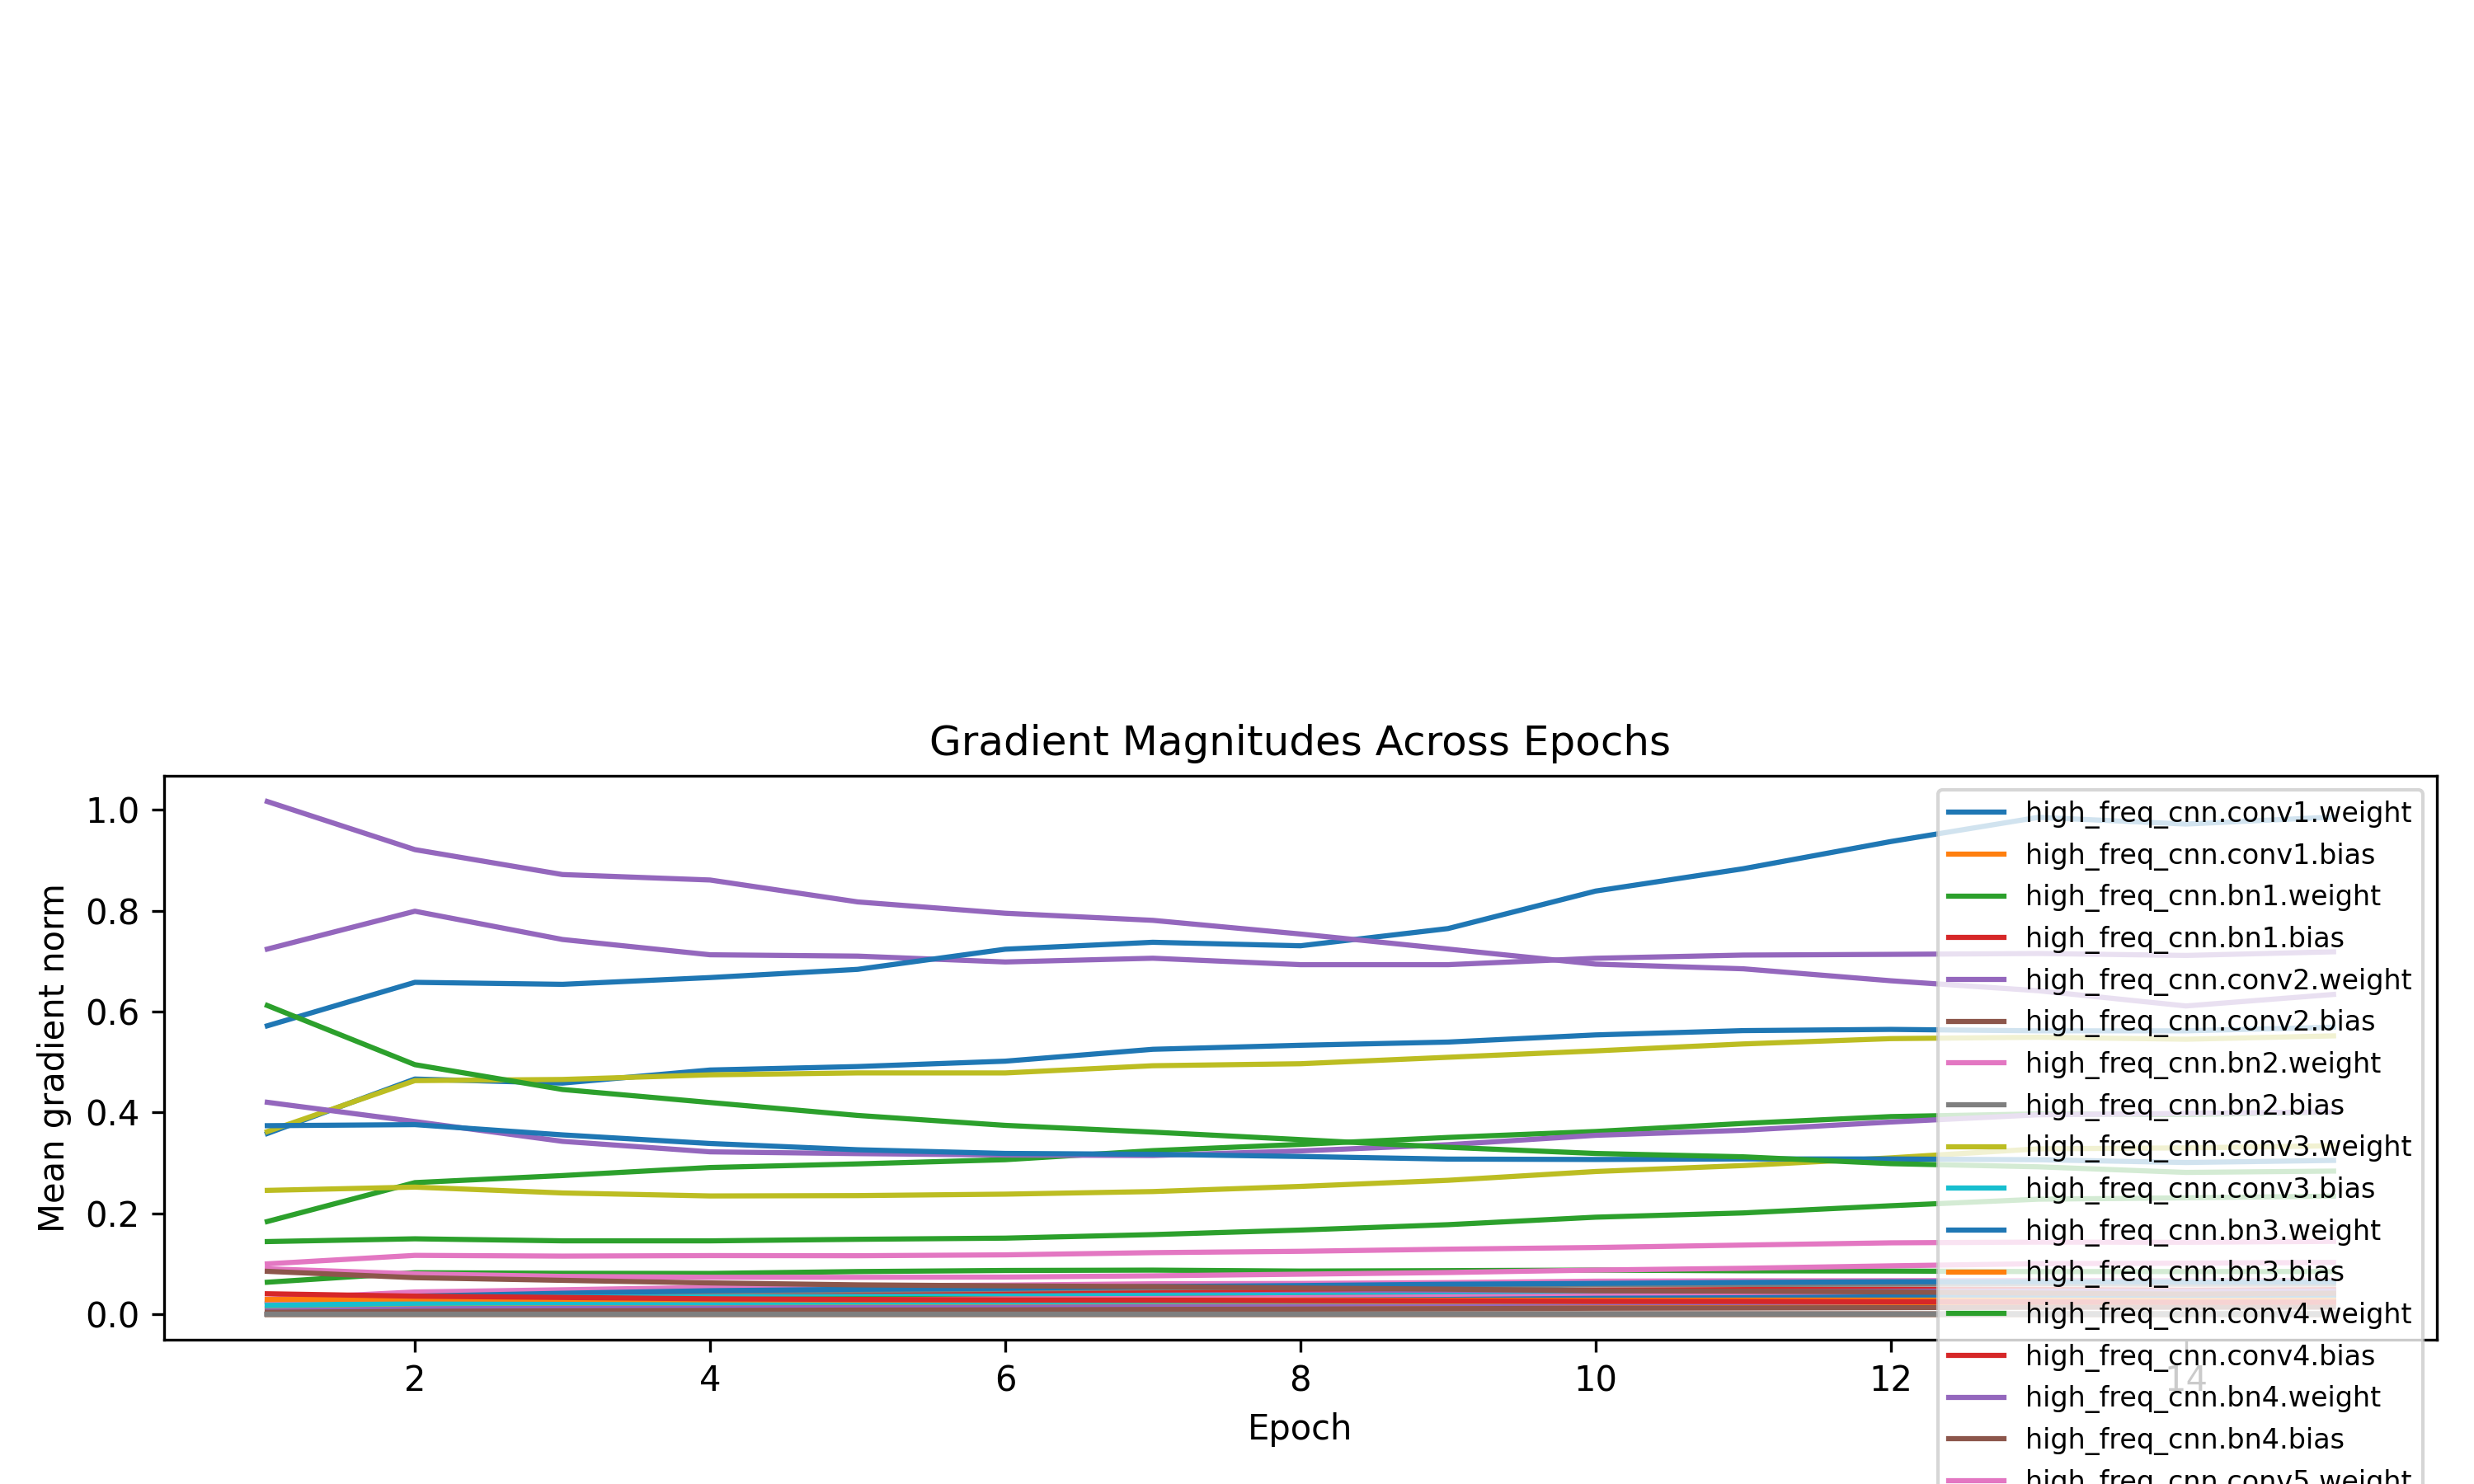

Data behind this chart, as committed beside it:
epoch, high_freq_cnn.conv1.weight, high_freq_cnn.conv1.bias, high_freq_cnn.bn1.weight, high_freq_cnn.bn1.bias, high_freq_cnn.conv2.weight, high_freq_cnn.conv2.bias, high_freq_cnn.bn2.weight, high_freq_cnn.bn2.bias, high_freq_cnn.conv3.weight, high_freq_cnn.conv3.bias, high_freq_cnn.bn3.weight, high_freq_cnn.bn3.bias, high_freq_cnn.conv4.weight, high_freq_cnn.conv4.bias, high_freq_cnn.bn4.weight, high_freq_cnn.bn4.bias, high_freq_cnn.conv5.weight, high_freq_cnn.conv5.bias, high_freq_cnn.bn5.weight, high_freq_cnn.bn5.bias, low_freq_cnn.conv1.weight, low_freq_cnn.conv1.bias, low_freq_cnn.bn1.weight
1, 0.3584, 2.9828067473662918e-05, 0.06344, 0.02403, 0.7241, 5.31917388205589e-07, 0.02968, 0.02141, 0.3622, 5.6144380205486955e-08, 0.01855, 0.00985, 0.1838, 5.7514102795454784e-09, 0.01139, 0.005338, 0.0999, 1.5406719845624135e-09, 0.0195, 0.02089, 0.5719, 7.442250485012401e-06, 0.02733
2, 0.4664, 3.222143886724527e-05, 0.08236, 0.03484, 0.7992, 5.620410831779806e-07, 0.0441, 0.03374, 0.4633, 7.422760858935711e-08, 0.03577, 0.01953, 0.261, 8.455978840695762e-09, 0.02243, 0.01056, 0.1167, 1.9494259309958823e-09, 0.0294, 0.03094, 0.6582, 6.726550807802701e-06, 0.02945
3, 0.4583, 3.2772437442293425e-05, 0.08115, 0.03673, 0.7432, 4.5157271801501866e-07, 0.04854, 0.03894, 0.4656, 7.825318752292487e-08, 0.04157, 0.02333, 0.275, 9.018257598492574e-09, 0.02708, 0.01363, 0.1153, 2.0236662638314483e-09, 0.03126, 0.03348, 0.6542, 6.762047405572957e-06, 0.02844
4, 0.4843, 3.590654165013326e-05, 0.08088, 0.0392, 0.7129, 4.5175751865925756e-07, 0.05322, 0.04357, 0.4748, 7.779886884192571e-08, 0.04663, 0.02698, 0.291, 9.961369224230123e-09, 0.03068, 0.01577, 0.1163, 2.140766138385476e-09, 0.03244, 0.0343, 0.6676, 6.616819067418531e-06, 0.02884
5, 0.4912, 3.3275779582407996e-05, 0.08461, 0.0415, 0.7102, 4.069815206479028e-07, 0.05632, 0.04709, 0.4786, 8.07783617091872e-08, 0.04955, 0.02923, 0.2981, 1.0424423751035608e-08, 0.03285, 0.01739, 0.116, 2.179032908643834e-09, 0.03317, 0.03525, 0.684, 6.656695248534386e-06, 0.03051
6, 0.5018, 3.3134074991631e-05, 0.08676, 0.04189, 0.6986, 4.062286069222206e-07, 0.05776, 0.0495, 0.4785, 8.122591203448947e-08, 0.05154, 0.03115, 0.3065, 1.102931283671575e-08, 0.03505, 0.01885, 0.1177, 2.2701847392570087e-09, 0.03398, 0.03613, 0.7239, 7.687451705972185e-06, 0.03091
7, 0.5254, 3.3346960137346184e-05, 0.08747, 0.04365, 0.706, 4.3073569261975336e-07, 0.06034, 0.05235, 0.4928, 8.486915047517374e-08, 0.05485, 0.03334, 0.3244, 1.1760589384415146e-08, 0.03786, 0.02068, 0.1221, 2.3582537968449807e-09, 0.03461, 0.0372, 0.7376, 6.443195197463814e-06, 0.0311
8, 0.5334, 3.1687472779790215e-05, 0.08558, 0.04526, 0.6932, 4.1337211978842463e-07, 0.06098, 0.05359, 0.4968, 8.744367425319781e-08, 0.05687, 0.03474, 0.3368, 1.2437477554255144e-08, 0.03959, 0.02201, 0.1248, 2.4625985908039834e-09, 0.03491, 0.03747, 0.7307, 6.489151446030031e-06, 0.03294
9, 0.5397, 3.394895396518211e-05, 0.08645, 0.04586, 0.6932, 4.031834098229068e-07, 0.06272, 0.05516, 0.5096, 8.618645900852858e-08, 0.05948, 0.03607, 0.3506, 1.3029778470156206e-08, 0.0414, 0.02319, 0.129, 2.53257598666256e-09, 0.03455, 0.03736, 0.7648, 6.675621129641076e-06, 0.03353
10, 0.5539, 3.363786793872811e-05, 0.08751, 0.048, 0.7059, 4.400949585185589e-07, 0.06556, 0.05837, 0.5223, 8.961025019600485e-08, 0.06115, 0.03794, 0.3624, 1.3651636387404981e-08, 0.04266, 0.02426, 0.1323, 2.6436569568873976e-09, 0.03427, 0.0372, 0.8392, 6.703524084577161e-06, 0.03482
11, 0.5625, 3.865989979354927e-05, 0.08613, 0.04894, 0.7122, 3.7985197178075914e-07, 0.06629, 0.05904, 0.536, 9.521977116876727e-08, 0.06299, 0.03908, 0.3784, 1.417651744219411e-08, 0.04437, 0.02535, 0.1371, 2.7209492340411453e-09, 0.03502, 0.03834, 0.8835, 7.941098004003832e-06, 0.03659
12, 0.5648, 3.405085623930426e-05, 0.08563, 0.04943, 0.7137, 3.7405387160288926e-07, 0.06654, 0.05963, 0.5466, 9.370619882884173e-08, 0.06436, 0.03994, 0.3919, 1.4582394683643664e-08, 0.04566, 0.02619, 0.1416, 2.800976083922288e-09, 0.03492, 0.03859, 0.9374, 8.067977135645976e-06, 0.03704
13, 0.562, 3.1703615215166115e-05, 0.08458, 0.04917, 0.7154, 4.238692559660487e-07, 0.06709, 0.06042, 0.5493, 9.491004752561521e-08, 0.06439, 0.04021, 0.3973, 1.5158129019666418e-08, 0.04579, 0.02634, 0.143, 2.8730555002425064e-09, 0.03434, 0.0382, 0.9854, 7.526617352300666e-06, 0.0386
14, 0.562, 3.364757710868944e-05, 0.08468, 0.04776, 0.7115, 3.779641401994464e-07, 0.06672, 0.05958, 0.5454, 9.513730488830192e-08, 0.06402, 0.04002, 0.3959, 1.4907204028168112e-08, 0.04533, 0.02645, 0.1427, 2.8556164929142222e-09, 0.03326, 0.0368, 0.9721, 8.149259477312674e-06, 0.03839
15, 0.5691, 3.024572917122191e-05, 0.08479, 0.04877, 0.7187, 3.717436408647197e-07, 0.0673, 0.05994, 0.552, 9.337735987788756e-08, 0.06404, 0.04037, 0.401, 1.5237126947501957e-08, 0.04587, 0.02676, 0.1445, 2.9108710571233194e-09, 0.03443, 0.03822, 0.986, 8.225878912914696e-06, 0.03902
